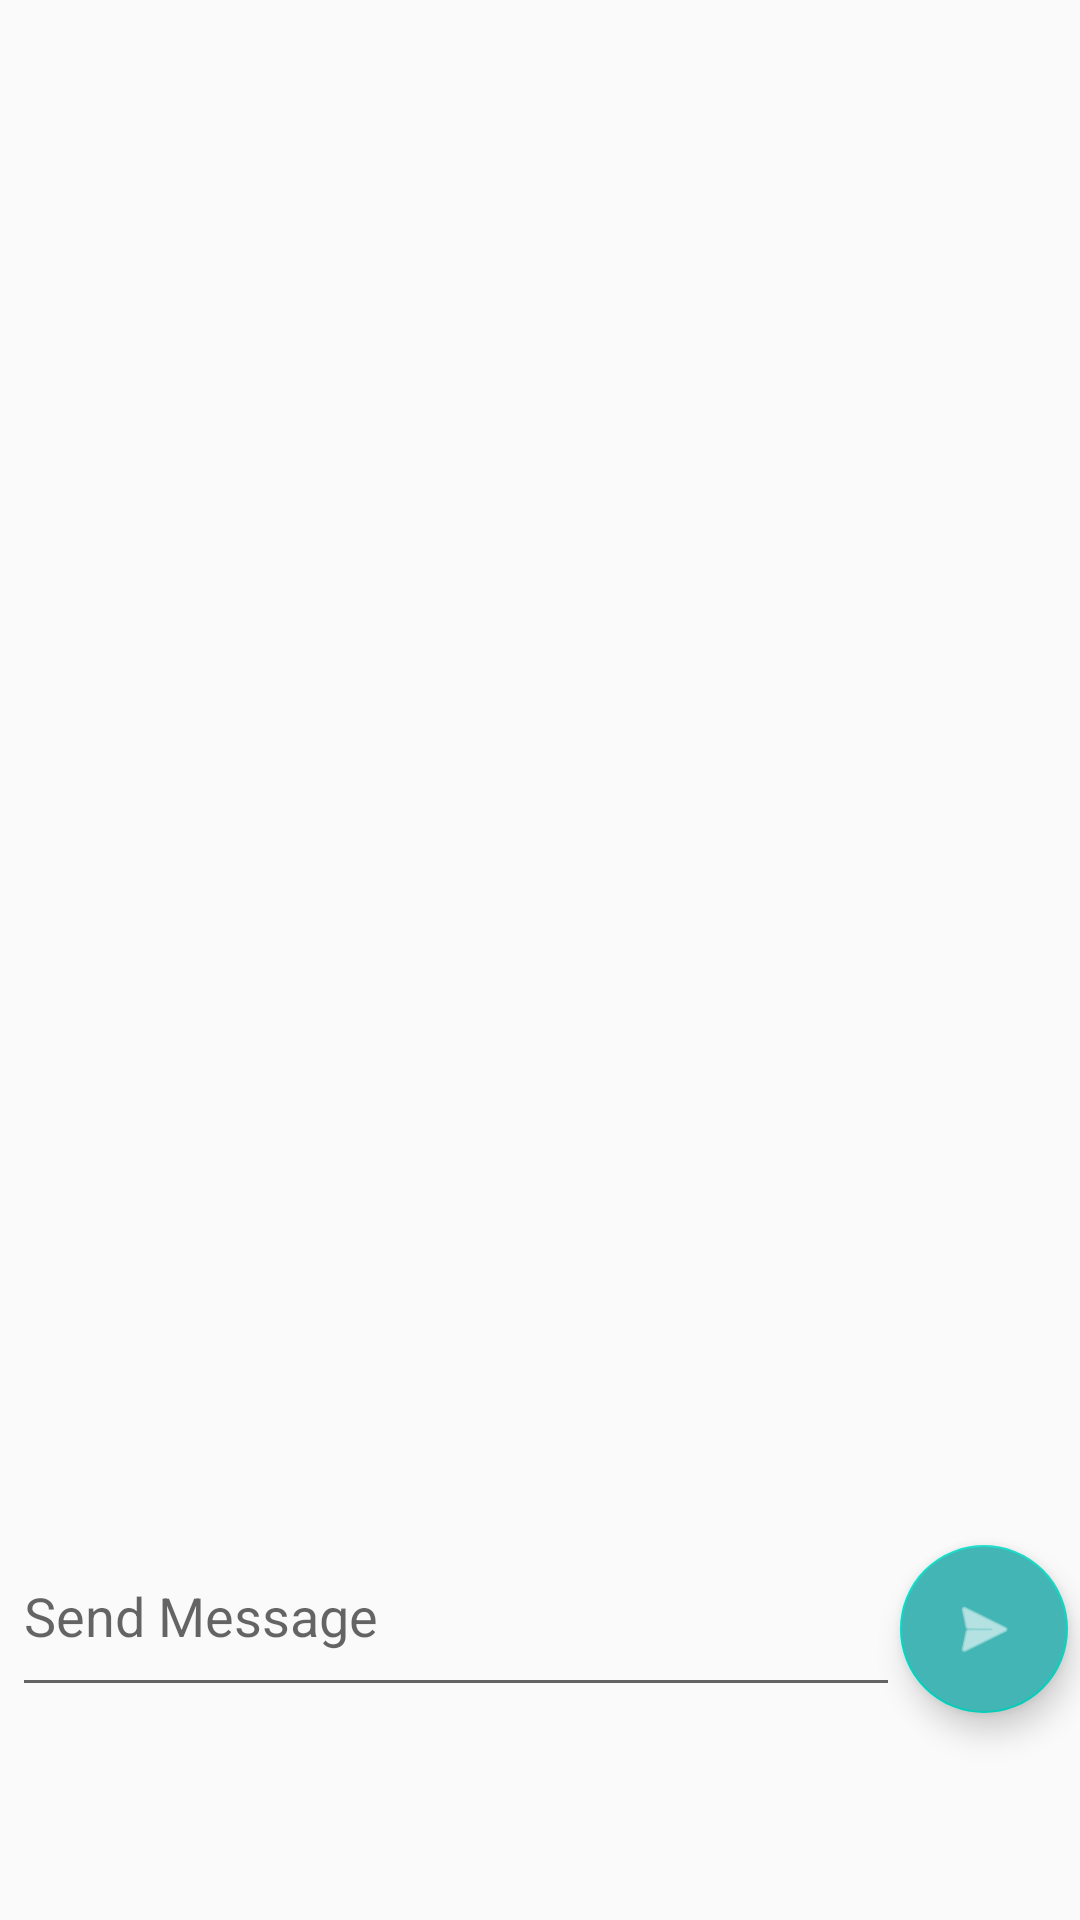

Produce the Android XML layout that renders to this screen, including the resource entries it uses.
<!-- AndroidManifest.xml: application theme AppTheme -->
<!-- res/layout/activity_messaging.xml -->
<?xml version="1.0" encoding="utf-8"?>
<RelativeLayout
    xmlns:android="http://schemas.android.com/apk/res/android"
    android:layout_width="match_parent"
    android:layout_height="match_parent"
    android:paddingTop="?attr/actionBarSize">


    <com.google.android.material.floatingactionbutton.FloatingActionButton
            android:layout_height="wrap_content"
            android:layout_width="wrap_content"
            android:clickable="true"
            android:id="@+id/fab"
            android:tint="@android:color/white"
            android:backgroundTint="@color/colorPrimary"
            android:layout_alignParentBottom="true"
            android:layout_alignParentEnd="true"
            android:src="@android:drawable/ic_menu_send" android:layout_marginEnd="4dp"
            android:layout_marginBottom="69dp" />
    <androidx.recyclerview.widget.RecyclerView
            android:layout_width="match_parent"
            android:layout_height="655dp"
            android:layout_alignParentTop="true"
            android:layout_alignParentStart="true"
            android:dividerHeight="16dp"
            android:divider="@android:color/transparent"
            android:id="@+id/list_of_messages"
            android:layout_marginBottom="135dp"
    />
    <com.google.android.material.textfield.TextInputLayout
            android:layout_width="wrap_content"
            android:layout_height="wrap_content"
            android:layout_toLeftOf="@id/fab"
            android:layout_alignParentBottom="true"
            android:layout_alignParentStart="true" android:layout_marginStart="4dp" android:layout_marginRight="0dp"
            android:layout_marginBottom="71dp">
        <EditText
                android:layout_width="match_parent"
                android:layout_height="62dp"
                android:hint="Send Message"
                android:theme="@style/CustomEditText"
                android:id="@+id/input"/>

    </com.google.android.material.textfield.TextInputLayout>

</RelativeLayout>
<!-- resources referenced by this layout -->
<resources>
  <color name="colorPrimary">#44B5B5</color>
  <style name="CustomEditText">
          <item name="colorAccent">@color/colorPrimary</item>
      </style>
  <style name="AppTheme" parent="Theme.AppCompat.Light.NoActionBar">
          
          <item name="colorPrimary">@color/colorPrimary</item>
          <item name="colorPrimaryDark">@color/colorPrimaryDark</item>
          <item name="colorAccent">@color/colorAccent</item>
      </style>
  <color name="colorPrimaryDark">#515151</color>
  <color name="colorAccent">#03DAC5</color>
</resources>
